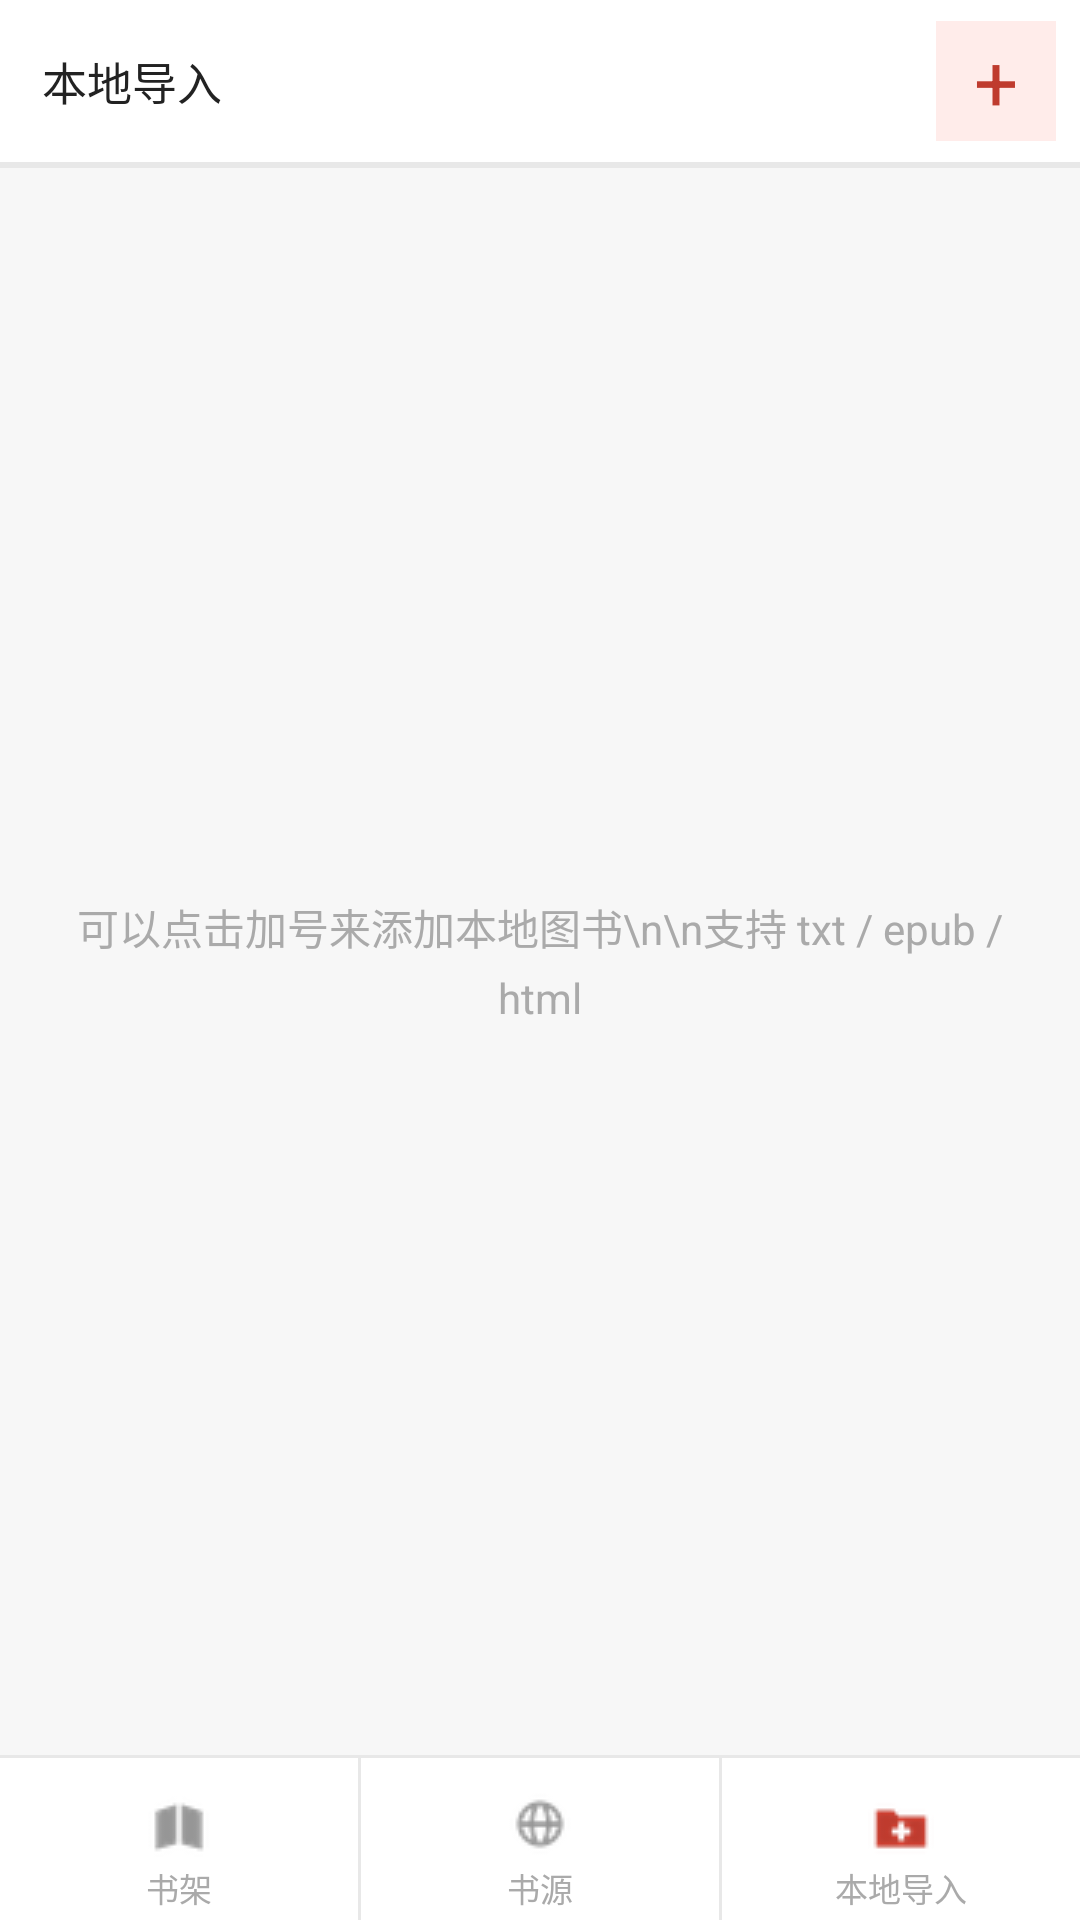

Write the Android layout XML for this screen, with the resource values it uses.
<!-- AndroidManifest.xml: fallback theme Theme.MaterialComponents.DayNight.NoActionBar -->
<!-- res/layout/act_local.xml -->
<?xml version="1.0" encoding="utf-8"?>
<LinearLayout xmlns:android="http://schemas.android.com/apk/res/android"
    android:layout_width="fill_parent"
    android:layout_height="fill_parent"
    android:orientation="vertical"
    android:background="@color/bg">

    
    <LinearLayout
        android:layout_width="fill_parent"
        android:layout_height="wrap_content"
        android:orientation="horizontal"
        android:gravity="center_vertical"
        android:background="@color/surface"
        android:paddingLeft="14dip"
        android:paddingRight="8dip"
        android:paddingTop="7dip"
        android:paddingBottom="7dip">

        <TextView
            android:id="@+id/local_title"
            android:layout_width="wrap_content"
            android:layout_height="wrap_content"
            android:textSize="15sp"
            android:textColor="@color/text_primary"
            android:text="本地导入" />

        <TextView
            android:id="@+id/local_count"
            android:layout_width="0dip"
            android:layout_height="wrap_content"
            android:layout_weight="1"
            android:layout_marginLeft="10dip"
            android:textSize="12sp"
            android:textColor="@color/text_hint"
            android:text="" />

        
        <TextView
            android:id="@+id/local_done"
            android:layout_width="wrap_content"
            android:layout_height="wrap_content"
            android:visibility="gone"
            android:paddingLeft="10dip"
            android:paddingRight="10dip"
            android:paddingTop="4dip"
            android:paddingBottom="4dip"
            android:textSize="13sp"
            android:textColor="@color/accent"
            android:text="完成" />

        <TextView
            android:id="@+id/local_add"
            android:layout_width="40dip"
            android:layout_height="40dip"
            android:gravity="center"
            android:textSize="26sp"
            android:textColor="@color/accent"
            android:background="@color/accent_light"
            android:text="+" />
    </LinearLayout>

    <View
        android:layout_width="fill_parent"
        android:layout_height="1dip"
        android:background="@color/divider" />

    
    <LinearLayout
        android:id="@+id/local_batch_bar"
        android:layout_width="fill_parent"
        android:layout_height="wrap_content"
        android:orientation="horizontal"
        android:visibility="gone"
        android:background="@color/accent_light"
        android:gravity="center_vertical"
        android:paddingLeft="14dip"
        android:paddingRight="8dip"
        android:paddingTop="7dip"
        android:paddingBottom="7dip">

        <TextView
            android:id="@+id/local_sel_info"
            android:layout_width="0dip"
            android:layout_height="wrap_content"
            android:layout_weight="1"
            android:textSize="13sp"
            android:textColor="@color/text_secondary"
            android:text="已选 0 本" />

        <TextView
            android:id="@+id/btn_local_shelf"
            android:layout_width="wrap_content"
            android:layout_height="wrap_content"
            android:paddingLeft="8dip"
            android:paddingRight="8dip"
            android:paddingTop="4dip"
            android:paddingBottom="4dip"
            android:textSize="13sp"
            android:textColor="@color/accent"
            android:text="加入书架" />

        <TextView
            android:id="@+id/btn_local_select_all"
            android:layout_width="wrap_content"
            android:layout_height="wrap_content"
            android:layout_marginLeft="4dip"
            android:paddingLeft="10dip"
            android:paddingRight="10dip"
            android:paddingTop="4dip"
            android:paddingBottom="4dip"
            android:textSize="13sp"
            android:textColor="@color/accent"
            android:text="全选" />

        <TextView
            android:id="@+id/btn_local_delete"
            android:layout_width="wrap_content"
            android:layout_height="wrap_content"
            android:layout_marginLeft="4dip"
            android:paddingLeft="10dip"
            android:paddingRight="10dip"
            android:paddingTop="4dip"
            android:paddingBottom="4dip"
            android:textSize="13sp"
            android:textColor="#FFC62828"
            android:text="删除" />
    </LinearLayout>

    <View
        android:layout_width="fill_parent"
        android:layout_height="1dip"
        android:background="@color/divider" />

    <FrameLayout
        android:layout_width="fill_parent"
        android:layout_height="0dip"
        android:layout_weight="1">

        <ListView
            android:id="@+id/local_list"
            android:layout_width="fill_parent"
            android:layout_height="fill_parent"
            android:divider="@color/divider"
            android:dividerHeight="1dip"
            android:cacheColorHint="#00000000"
            android:scrollbarStyle="outsideOverlay" />

        <TextView
            android:id="@+id/local_empty"
            android:layout_width="fill_parent"
            android:layout_height="fill_parent"
            android:gravity="center"
            android:paddingLeft="20dip"
            android:paddingRight="20dip"
            android:textSize="14sp"
            android:textColor="@color/text_hint"
            android:lineSpacingExtra="6dip"
            android:text="可以点击加号来添加本地图书\n\n支持 txt / epub / html" />
    </FrameLayout>

    <View
        android:layout_width="fill_parent"
        android:layout_height="1dip"
        android:background="@color/divider" />

    
    <LinearLayout
        android:layout_width="fill_parent"
        android:layout_height="54dip"
        android:orientation="horizontal"
        android:background="@color/bar_bg">

        <LinearLayout
            android:id="@+id/tab_shelf"
            style="@style/TabItem">

            <View
                android:id="@+id/tab_shelf_mark"
                style="@style/TabMark" />

            <ImageView
                android:id="@+id/tab_shelf_icon"
                android:layout_width="22dip"
                android:layout_height="22dip"
                android:src="@drawable/tab_shelf_off" />

            <TextView
                android:id="@+id/tab_shelf_label"
                style="@style/TabLabel"
                android:text="书架" />
        </LinearLayout>

        <View style="@style/TabGap" />

        <LinearLayout
            android:id="@+id/tab_source"
            style="@style/TabItem">

            <View
                android:id="@+id/tab_source_mark"
                style="@style/TabMark" />

            <ImageView
                android:id="@+id/tab_source_icon"
                android:layout_width="22dip"
                android:layout_height="22dip"
                android:src="@drawable/tab_source_off" />

            <TextView
                android:id="@+id/tab_source_label"
                style="@style/TabLabel"
                android:text="书源" />
        </LinearLayout>

        <View style="@style/TabGap" />

        <LinearLayout
            android:id="@+id/tab_local"
            style="@style/TabItem">

            <View
                android:id="@+id/tab_local_mark"
                style="@style/TabMark" />

            <ImageView
                android:id="@+id/tab_local_icon"
                android:layout_width="22dip"
                android:layout_height="22dip"
                android:src="@drawable/tab_local_on" />

            <TextView
                android:id="@+id/tab_local_label"
                style="@style/TabLabel"
                android:text="本地导入" />
        </LinearLayout>
    </LinearLayout>

</LinearLayout>
<!-- resources referenced by this layout -->
<resources>
  <color name="accent">#FFBF3B2E</color>
  <color name="accent_light">#FFFFECEA</color>
  <color name="bar_bg">#FFFFFFFF</color>
  <color name="bg">#FFF7F7F7</color>
  <color name="divider">#FFE8E8E8</color>
  <color name="surface">#FFFFFFFF</color>
  <color name="text_hint">#FFAAAAAA</color>
  <color name="text_primary">#FF222222</color>
  <color name="text_secondary">#FF888888</color>
  <!-- drawable tab_local_on: png bitmap (drawable, 650 bytes) -->
  <!-- drawable tab_shelf_off: png bitmap (drawable, 604 bytes) -->
  <!-- drawable tab_source_off: png bitmap (drawable, 829 bytes) -->
  <style name="TabGap">
          <item name="android:layout_width">1dip</item>
          <item name="android:layout_height">fill_parent</item>
          <item name="android:background">@color/divider</item>
      </style>
  <style name="TabItem">
          <item name="android:layout_width">0dip</item>
          <item name="android:layout_height">fill_parent</item>
          <item name="android:layout_weight">1</item>
          <item name="android:orientation">vertical</item>
          <item name="android:gravity">center_horizontal</item>
          <item name="android:paddingTop">5dip</item>
          <item name="android:paddingBottom">4dip</item>
          <item name="android:background">@color/bar_bg</item>
          <item name="android:clickable">true</item>
          <item name="android:focusable">true</item>
      </style>
  <style name="TabLabel">
          <item name="android:layout_width">wrap_content</item>
          <item name="android:layout_height">wrap_content</item>
          <item name="android:layout_marginTop">2dip</item>
          <item name="android:textSize">11sp</item>
          <item name="android:textColor">@color/text_hint</item>
          <item name="android:singleLine">true</item>
      </style>
  <style name="TabMark">
          <item name="android:layout_width">fill_parent</item>
          <item name="android:layout_height">2dip</item>
          <item name="android:layout_marginBottom">4dip</item>
          <item name="android:background">@color/bar_bg</item>
      </style>
</resources>
